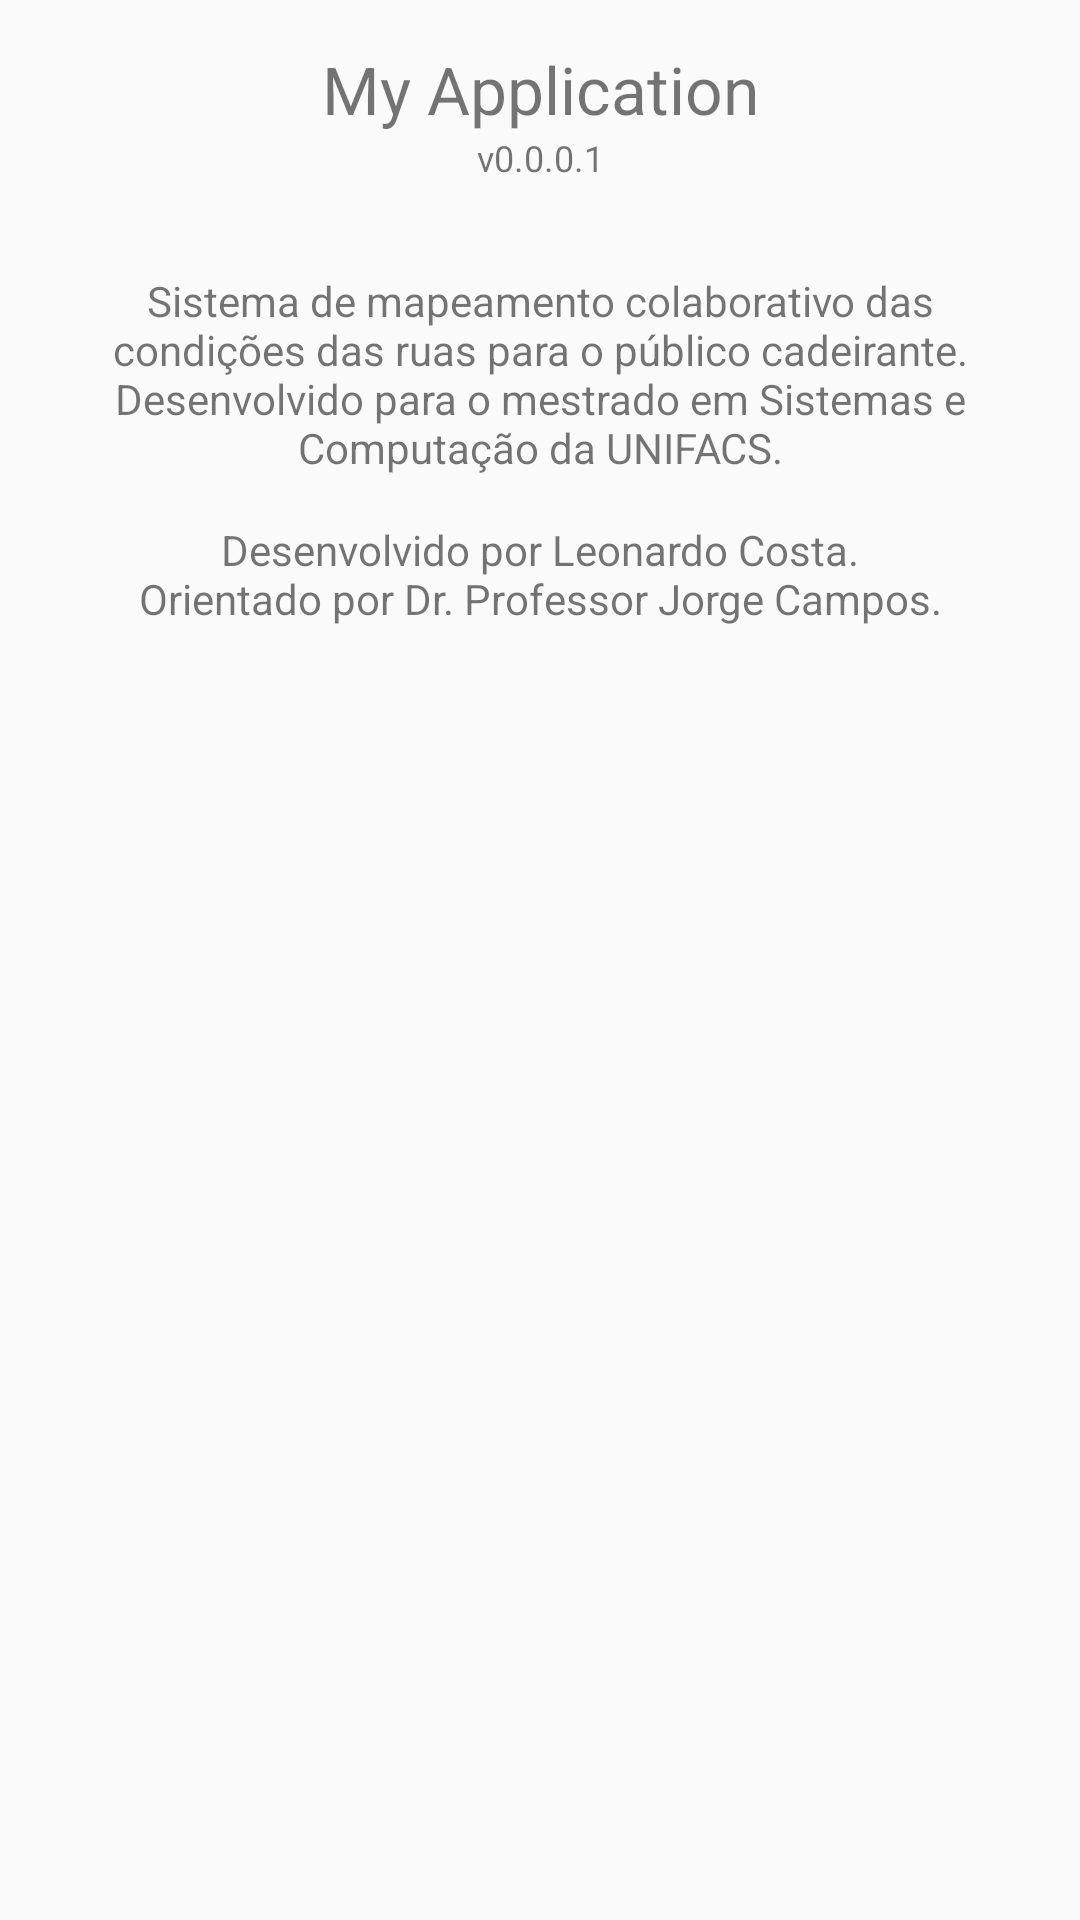

Produce the Android XML layout that renders to this screen, including the resource entries it uses.
<!-- AndroidManifest.xml: application theme AppTheme -->
<!-- res/layout/fragment_about.xml -->
<FrameLayout xmlns:android="http://schemas.android.com/apk/res/android"
    xmlns:app="http://schemas.android.com/apk/res-auto"
    xmlns:tools="http://schemas.android.com/tools"
    android:layout_width="match_parent"
    android:layout_height="match_parent"
    tools:context="com.myapplication.fragment.AboutFragment">


    <ScrollView
        android:id="@+id/scrollview_calibragem_frgmt"
        android:layout_width="match_parent"
        android:layout_height="match_parent">

        <LinearLayout
            android:layout_width="match_parent"
            android:layout_height="wrap_content"
            android:padding="15dp"

            android:orientation="vertical">

            <TextView
                android:id="@+id/textView_calibragem_temporeal_frgmt"
                android:layout_width="match_parent"
                android:layout_height="wrap_content"
                android:text="@string/app_name"
                android:textAlignment="center"
                android:textSize="22dp" />
            <TextView
                android:id="@+id/textView_about_version"
                android:layout_width="match_parent"
                android:layout_height="wrap_content"
                android:text="v0.0.0.1"
                android:textAlignment="center"
                android:textSize="12dp" />

            <ImageView
                android:id="@+id/imageView"
                android:layout_width="match_parent"
                android:layout_height="wrap_content"
                android:padding="15dp"
                app:srcCompat="@mipmap/ic_pathwheel" />

            <TextView
                android:id="@+id/textView_calibragem_info_frgmnt"
                android:layout_width="match_parent"
                android:layout_height="wrap_content"
                android:textAlignment="center"
                android:text="@string/textview_about_info" />

            <TextView
                android:id="@+id/textView2"
                android:layout_width="match_parent"
                android:layout_height="wrap_content"
                android:paddingTop="15dp"
                android:textAlignment="center"
                android:text="@string/textview_about_authors" />

        </LinearLayout>
    </ScrollView>
</FrameLayout>
<!-- resources referenced by this layout -->
<resources>
  <string name="app_name">My Application</string>
  <string name="textview_about_authors">Desenvolvido por Leonardo Costa.\nOrientado por Dr. Professor Jorge Campos.</string>
  <string name="textview_about_info">Sistema de mapeamento colaborativo das condições das ruas para o público cadeirante. Desenvolvido para o mestrado em Sistemas e Computação da UNIFACS.</string>
  <style name="AppTheme" parent="Theme.AppCompat.Light.DarkActionBar">
          
          <item name="colorPrimary">@color/colorPrimary</item>
          <item name="colorPrimaryDark">@color/colorPrimaryDark</item>
          <item name="colorAccent">@color/colorAccent</item>
      </style>
  <color name="colorPrimary">#3f3f3f</color>
  <color name="colorPrimaryDark">#2a2a2a</color>
  <color name="colorAccent">#ffd700</color>
</resources>
